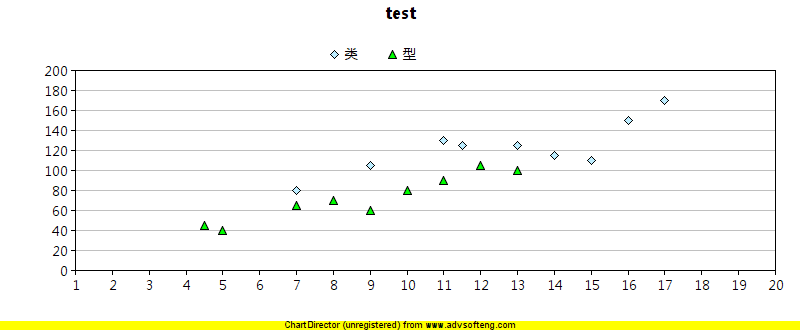

The table this chart was drawn from, first rows:
type, heng, su
类, 10, 130
类, 15, 150
类, 6, 80
类, 12, 110
类, 14, 110
类, 8, 105
类, 13, 130
类, 13, 115
类, 16, 170
类, 12, 125
类, 10.5, 125
型, 6, 65
型, 12, 80
型, 4, 40
型, 3.5, 45
型, 7, 70
型, 8, 80
型, 9, 80
型, 10, 90
型, 12, 100
型, 11, 105
型, 8, 60
